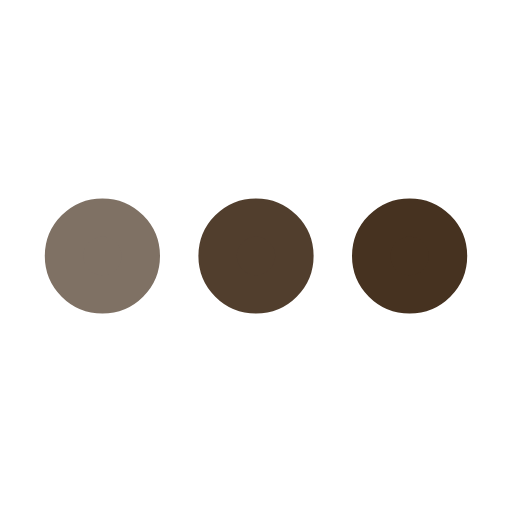
t = 0.00 s
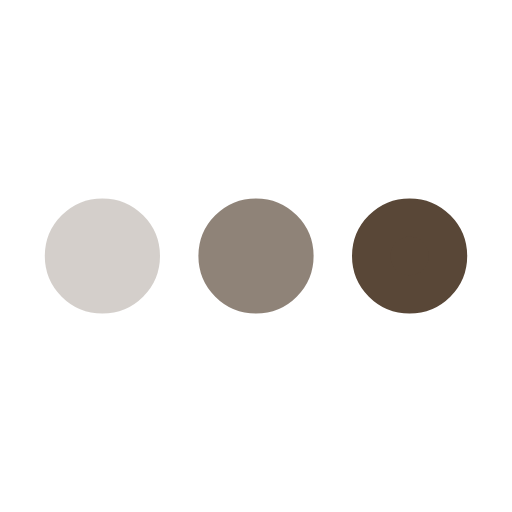
t = 0.25 s
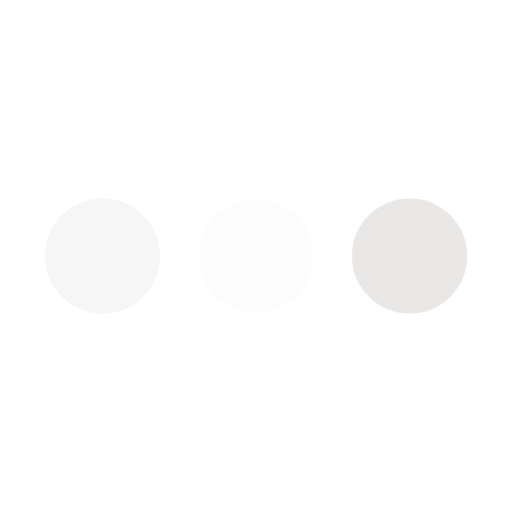
t = 0.75 s
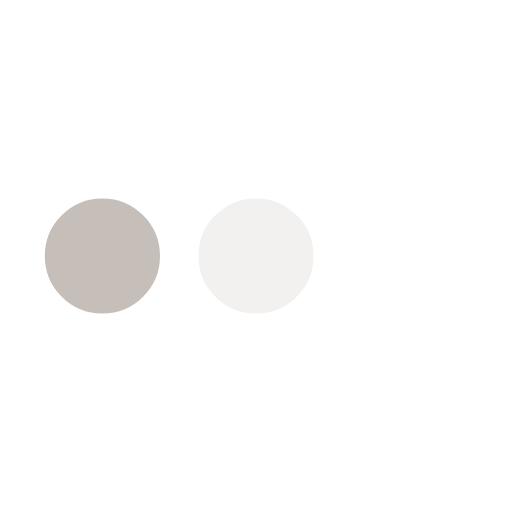
t = 1.00 s
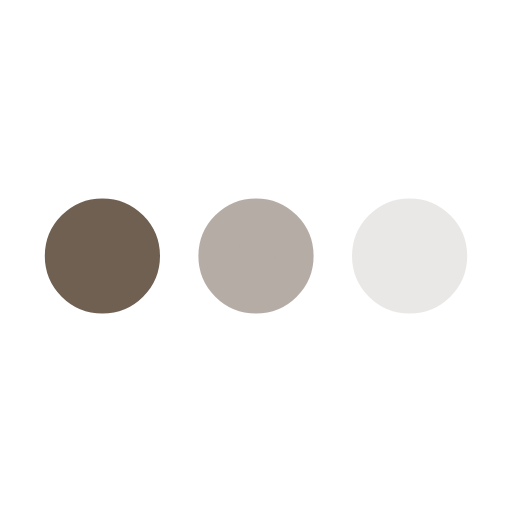
t = 1.25 s
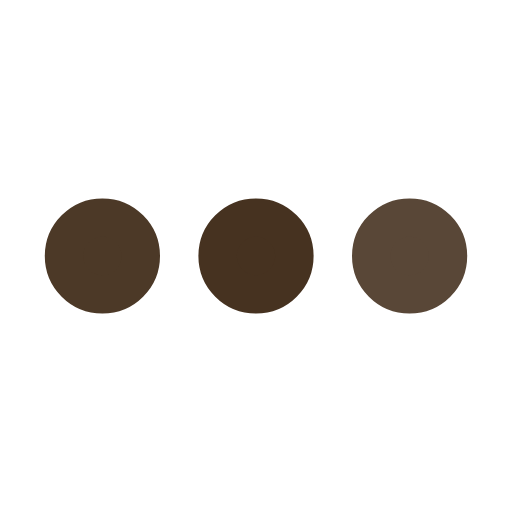
t = 1.75 s

The animated SVG that drew these frames (rendered in a browser with its animation timeline set to each time). Animation: 3 SMIL elements (animate=3); one cycle of 2.00 s, repeats indefinitely.

<svg xmlns='http://www.w3.org/2000/svg' viewBox='0 0 200 200'><circle fill='#463220' stroke='#463220' stroke-width='15' r='15' cx='40' cy='100'><animate attributeName='opacity' calcMode='spline' dur='2' values='1;0;1;' keySplines='.5 0 .5 1;.5 0 .5 1' repeatCount='indefinite' begin='-.4'></animate></circle><circle fill='#463220' stroke='#463220' stroke-width='15' r='15' cx='100' cy='100'><animate attributeName='opacity' calcMode='spline' dur='2' values='1;0;1;' keySplines='.5 0 .5 1;.5 0 .5 1' repeatCount='indefinite' begin='-.2'></animate></circle><circle fill='#463220' stroke='#463220' stroke-width='15' r='15' cx='160' cy='100'><animate attributeName='opacity' calcMode='spline' dur='2' values='1;0;1;' keySplines='.5 0 .5 1;.5 0 .5 1' repeatCount='indefinite' begin='0'></animate></circle></svg>
